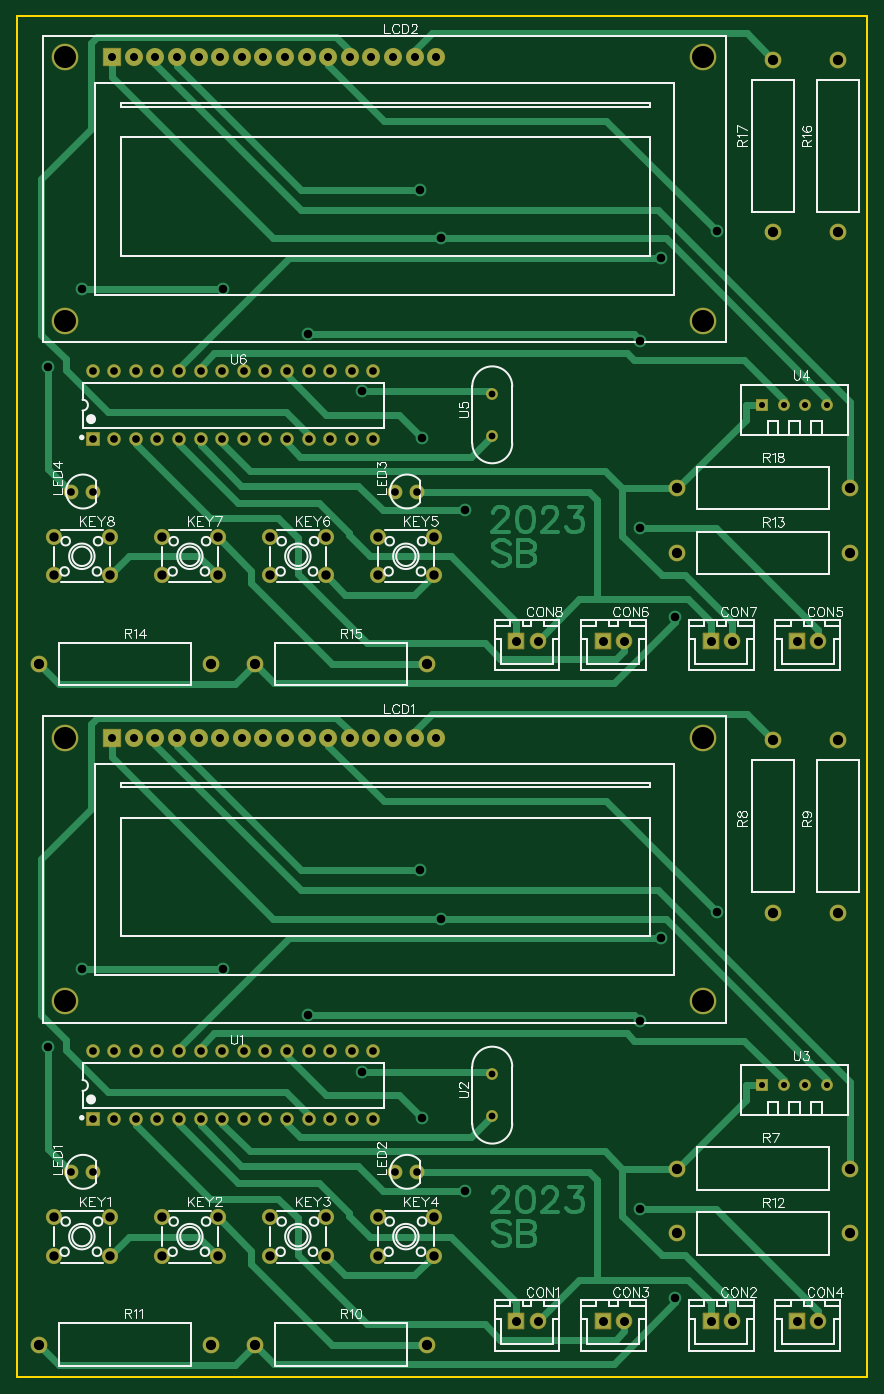
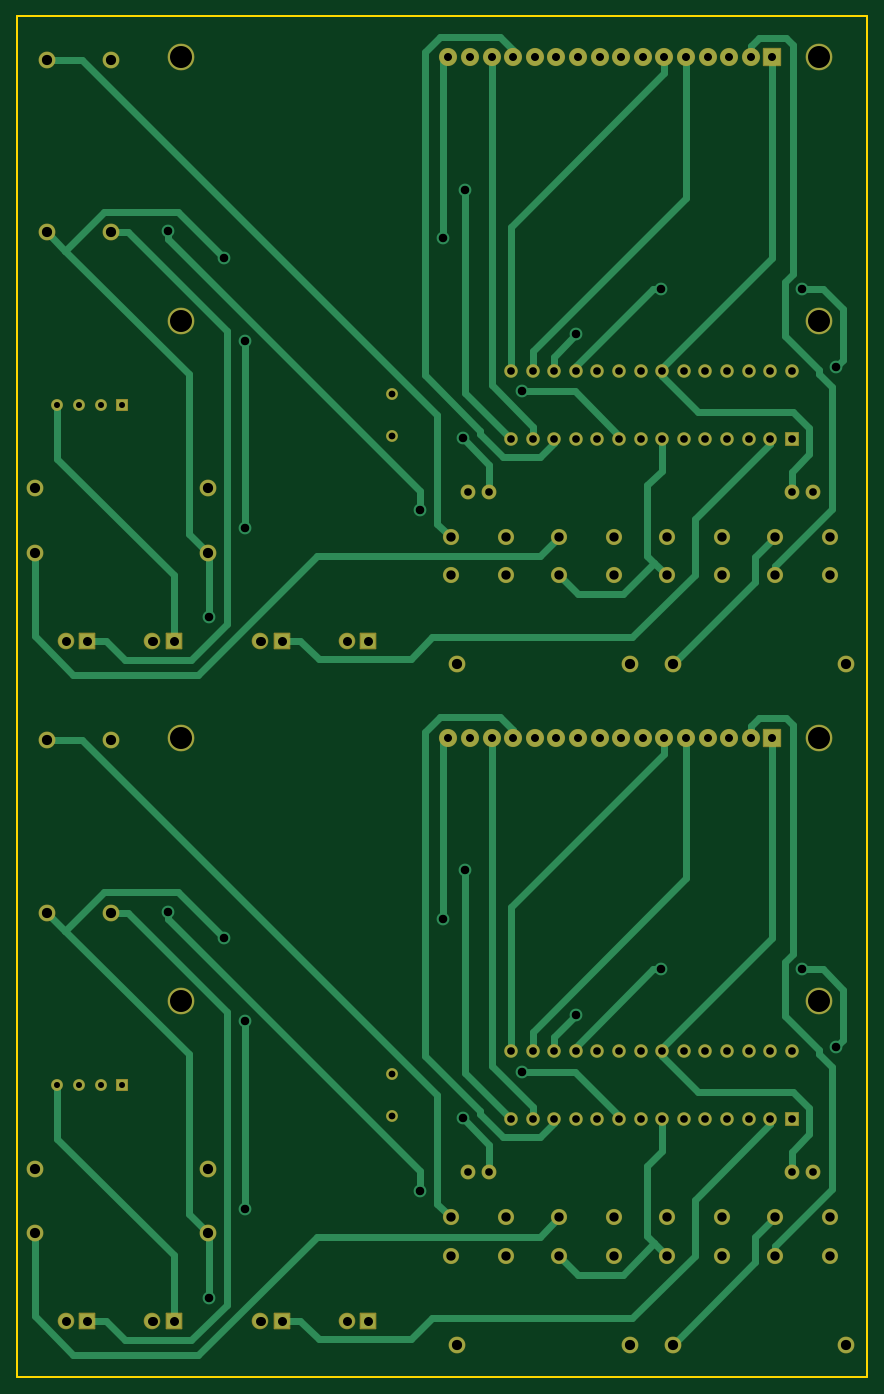
Circuit board: 8 layer files. Board 100.0 x 160.0 mm.
- drill: Drill_PTH_Through.DRL (4226 bytes)
- drill: Drill_PTH_Through_Via.DRL (619 bytes)
- outline: Gerber_BoardOutlineLayer.GKO (488 bytes)
- bottom_copper: Gerber_BottomLayer.GBL (12896 bytes)
- bottom_mask: Gerber_BottomSolderMaskLayer.GBS (5984 bytes)
- top_copper: Gerber_TopLayer.GTL (18043 bytes)
- top_silk: Gerber_TopSilkscreenLayer.GTO (47974 bytes)
- top_mask: Gerber_TopSolderMaskLayer.GTS (5981 bytes)

=== drill: Drill_PTH_Through.DRL (4226 bytes, source withheld) ===
=== drill: Drill_PTH_Through_Via.DRL ===
M48
METRIC,LZ,000.000
;FILE_FORMAT=3:3
;TYPE=PLATED
;Layer: PTH_Through_Via
;EasyEDA v6.5.22, 2023-01-29 18:53:10
;10
;Gerber Generator version 0.2
;Holesize 1 = 1.000 mm
T01C1.000
%
G05
G90
T01
X034216Y042585
X073237Y041852
X073237Y019789
X024233Y047941
X007671Y047930
X003651Y038804
X049901Y053894
X077411Y009326
X075674Y051611
X047344Y059592
X052617Y021897
X082263Y054727
X047595Y030415
X040607Y035895
X034216Y122585
X073237Y121852
X073237Y099789
X024233Y127941
X007671Y127930
X003651Y118804
X049901Y133894
X077411Y089326
X075674Y131611
X047344Y139592
X052617Y101897
X082263Y134727
X047595Y110415
X040607Y115895
M30

=== outline: Gerber_BoardOutlineLayer.GKO ===
G04 Layer: BoardOutlineLayer*
G04 EasyEDA v6.5.22, 2023-01-29 18:53:10*
G04 Gerber Generator version 0.2*
G04 Scale: 100 percent, Rotated: No, Reflected: No *
G04 Dimensions in millimeters *
G04 leading zeros omitted , absolute positions ,4 integer and 5 decimal *
%FSLAX45Y45*%
%MOMM*%

%ADD10C,0.2540*%
D10*
X9999985Y7999984D02*
G01*
X9999985Y0D01*
X0Y0D01*
X0Y7999984D01*
X0Y7999984D02*
G01*
X0Y15999968D01*
X0Y15999968D02*
G01*
X9999985Y15999968D01*
X9999985Y7999984D01*

%LPD*%
M02*

=== bottom_copper: Gerber_BottomLayer.GBL (12896 bytes, source omitted) ===
=== bottom_mask: Gerber_BottomSolderMaskLayer.GBS ===
G04 Layer: BottomSolderMaskLayer*
G04 EasyEDA v6.5.22, 2023-01-29 18:53:10*
G04 Gerber Generator version 0.2*
G04 Scale: 100 percent, Rotated: No, Reflected: No *
G04 Dimensions in millimeters *
G04 leading zeros omitted , absolute positions ,4 integer and 5 decimal *
%FSLAX45Y45*%
%MOMM*%

%AMMACRO1*1,1,$1,$2,$3*1,1,$1,$4,$5*1,1,$1,0-$2,0-$3*1,1,$1,0-$4,0-$5*20,1,$1,$2,$3,$4,$5,0*20,1,$1,$4,$5,0-$2,0-$3,0*20,1,$1,0-$2,0-$3,0-$4,0-$5,0*20,1,$1,0-$4,0-$5,$2,$3,0*4,1,4,$2,$3,$4,$5,0-$2,0-$3,0-$4,0-$5,$2,$3,0*%
%ADD10MACRO1,0.1016X0.6477X-0.6477X-0.6477X-0.6477*%
%ADD11C,1.3970*%
%ADD12C,1.4000*%
%ADD13MACRO1,0.1016X-0.75X-0.75X-0.75X0.75*%
%ADD14C,1.6016*%
%ADD15C,1.9812*%
%ADD16C,1.7526*%
%ADD17C,2.1336*%
%ADD18MACRO1,0.1016X-1.016X1.016X1.016X1.016*%
%ADD19C,3.1496*%
%ADD20C,1.9016*%
%ADD21MACRO1,0.2032X-0.875X0.875X0.875X0.875*%
%ADD22C,1.9532*%

%LPD*%
D10*
G01*
X8763000Y3427984D03*
D11*
G01*
X9017000Y3427984D03*
G01*
X9271000Y3427984D03*
G01*
X9525000Y3427984D03*
D12*
G01*
X5588000Y3557676D03*
G01*
X5588000Y3069691D03*
D13*
G01*
X889000Y3027984D03*
D14*
G01*
X1143000Y3027984D03*
G01*
X1397000Y3027984D03*
G01*
X1651000Y3027984D03*
G01*
X1905000Y3027984D03*
G01*
X2159000Y3027984D03*
G01*
X2413000Y3027984D03*
G01*
X2667000Y3027984D03*
G01*
X2921000Y3027984D03*
G01*
X3175000Y3027984D03*
G01*
X3429000Y3027984D03*
G01*
X3683000Y3027984D03*
G01*
X3937000Y3027984D03*
G01*
X4191000Y3027984D03*
G01*
X889000Y3827983D03*
G01*
X1143000Y3827983D03*
G01*
X1397000Y3827983D03*
G01*
X1651000Y3827983D03*
G01*
X1905000Y3827983D03*
G01*
X2159000Y3827983D03*
G01*
X2413000Y3827983D03*
G01*
X2667000Y3827983D03*
G01*
X2921000Y3827983D03*
G01*
X3175000Y3827983D03*
G01*
X3429000Y3827983D03*
G01*
X3683000Y3827983D03*
G01*
X3937000Y3827983D03*
G01*
X4191000Y3827983D03*
D15*
G01*
X7759700Y1688084D03*
G01*
X9791700Y1688084D03*
G01*
X254000Y379984D03*
G01*
X2286000Y379984D03*
G01*
X2794000Y379984D03*
G01*
X4826000Y379984D03*
G01*
X9652000Y5459984D03*
G01*
X9652000Y7491984D03*
G01*
X8890000Y5459984D03*
G01*
X8890000Y7491984D03*
G01*
X7759700Y2450084D03*
G01*
X9791700Y2450084D03*
D16*
G01*
X4445000Y2411984D03*
G01*
X4699000Y2411984D03*
G01*
X635000Y2411984D03*
G01*
X889000Y2411984D03*
D17*
G01*
X4928006Y7517993D03*
G01*
X4674006Y7517993D03*
G01*
X4420006Y7517993D03*
G01*
X4166006Y7517993D03*
G01*
X3912006Y7517993D03*
G01*
X3658006Y7517993D03*
G01*
X3404006Y7517993D03*
G01*
X3150006Y7517993D03*
G01*
X2896006Y7517993D03*
G01*
X2642006Y7517993D03*
G01*
X2388006Y7517993D03*
G01*
X2134006Y7517993D03*
G01*
X1880006Y7517993D03*
G01*
X1626006Y7517993D03*
G01*
X1372006Y7517993D03*
D18*
G01*
X1117998Y7517983D03*
D19*
G01*
X567994Y7517993D03*
G01*
X567994Y4417974D03*
G01*
X8068005Y7517993D03*
G01*
X8068005Y4417974D03*
D20*
G01*
X4246879Y1875028D03*
G01*
X4246879Y1424939D03*
G01*
X4897120Y1875028D03*
G01*
X4897120Y1424939D03*
G01*
X2976879Y1875028D03*
G01*
X2976879Y1424939D03*
G01*
X3627120Y1875028D03*
G01*
X3627120Y1424939D03*
G01*
X1706879Y1875028D03*
G01*
X1706879Y1424939D03*
G01*
X2357120Y1875028D03*
G01*
X2357120Y1424939D03*
G01*
X436879Y1875028D03*
G01*
X436879Y1424939D03*
G01*
X1087120Y1875028D03*
G01*
X1087120Y1424939D03*
D21*
G01*
X9173387Y659383D03*
D22*
G01*
X9423400Y659384D03*
D21*
G01*
X6887387Y659383D03*
D22*
G01*
X7137400Y659384D03*
D21*
G01*
X8157387Y659383D03*
D22*
G01*
X8407400Y659384D03*
D21*
G01*
X5871387Y659383D03*
D22*
G01*
X6121400Y659384D03*
D10*
G01*
X8763000Y11427967D03*
D11*
G01*
X9017000Y11427968D03*
G01*
X9271000Y11427968D03*
G01*
X9525000Y11427968D03*
D12*
G01*
X5588000Y11557660D03*
G01*
X5588000Y11069675D03*
D13*
G01*
X889000Y11027968D03*
D14*
G01*
X1143000Y11027968D03*
G01*
X1397000Y11027968D03*
G01*
X1651000Y11027968D03*
G01*
X1905000Y11027968D03*
G01*
X2159000Y11027968D03*
G01*
X2413000Y11027968D03*
G01*
X2667000Y11027968D03*
G01*
X2921000Y11027968D03*
G01*
X3175000Y11027968D03*
G01*
X3429000Y11027968D03*
G01*
X3683000Y11027968D03*
G01*
X3937000Y11027968D03*
G01*
X4191000Y11027968D03*
G01*
X889000Y11827967D03*
G01*
X1143000Y11827967D03*
G01*
X1397000Y11827967D03*
G01*
X1651000Y11827967D03*
G01*
X1905000Y11827967D03*
G01*
X2159000Y11827967D03*
G01*
X2413000Y11827967D03*
G01*
X2667000Y11827967D03*
G01*
X2921000Y11827967D03*
G01*
X3175000Y11827967D03*
G01*
X3429000Y11827967D03*
G01*
X3683000Y11827967D03*
G01*
X3937000Y11827967D03*
G01*
X4191000Y11827967D03*
D15*
G01*
X7759700Y9688068D03*
G01*
X9791700Y9688068D03*
G01*
X254000Y8379968D03*
G01*
X2286000Y8379968D03*
G01*
X2794000Y8379968D03*
G01*
X4826000Y8379968D03*
G01*
X9652000Y13459968D03*
G01*
X9652000Y15491968D03*
G01*
X8890000Y13459968D03*
G01*
X8890000Y15491968D03*
G01*
X7759700Y10450068D03*
G01*
X9791700Y10450068D03*
D16*
G01*
X4445000Y10411968D03*
G01*
X4699000Y10411968D03*
G01*
X635000Y10411968D03*
G01*
X889000Y10411968D03*
D17*
G01*
X4928006Y15517977D03*
G01*
X4674006Y15517977D03*
G01*
X4420006Y15517977D03*
G01*
X4166006Y15517977D03*
G01*
X3912006Y15517977D03*
G01*
X3658006Y15517977D03*
G01*
X3404006Y15517977D03*
G01*
X3150006Y15517977D03*
G01*
X2896006Y15517977D03*
G01*
X2642006Y15517977D03*
G01*
X2388006Y15517977D03*
G01*
X2134006Y15517977D03*
G01*
X1880006Y15517977D03*
G01*
X1626006Y15517977D03*
G01*
X1372006Y15517977D03*
D18*
G01*
X1117998Y15517967D03*
D19*
G01*
X567994Y15517977D03*
G01*
X567994Y12417958D03*
G01*
X8068005Y15517977D03*
G01*
X8068005Y12417958D03*
D20*
G01*
X4246879Y9875012D03*
G01*
X4246879Y9424924D03*
G01*
X4897120Y9875012D03*
G01*
X4897120Y9424924D03*
G01*
X2976879Y9875012D03*
G01*
X2976879Y9424924D03*
G01*
X3627120Y9875012D03*
G01*
X3627120Y9424924D03*
G01*
X1706879Y9875012D03*
G01*
X1706879Y9424924D03*
G01*
X2357120Y9875012D03*
G01*
X2357120Y9424924D03*
G01*
X436879Y9875012D03*
G01*
X436879Y9424924D03*
G01*
X1087120Y9875012D03*
G01*
X1087120Y9424924D03*
D21*
G01*
X9173387Y8659367D03*
D22*
G01*
X9423400Y8659368D03*
D21*
G01*
X6887387Y8659367D03*
D22*
G01*
X7137400Y8659368D03*
D21*
G01*
X8157387Y8659367D03*
D22*
G01*
X8407400Y8659368D03*
D21*
G01*
X5871387Y8659367D03*
D22*
G01*
X6121400Y8659368D03*
M02*

=== top_copper: Gerber_TopLayer.GTL (18043 bytes, source omitted) ===
=== top_silk: Gerber_TopSilkscreenLayer.GTO (47974 bytes, source omitted) ===
=== top_mask: Gerber_TopSolderMaskLayer.GTS ===
G04 Layer: TopSolderMaskLayer*
G04 EasyEDA v6.5.22, 2023-01-29 18:53:10*
G04 Gerber Generator version 0.2*
G04 Scale: 100 percent, Rotated: No, Reflected: No *
G04 Dimensions in millimeters *
G04 leading zeros omitted , absolute positions ,4 integer and 5 decimal *
%FSLAX45Y45*%
%MOMM*%

%AMMACRO1*1,1,$1,$2,$3*1,1,$1,$4,$5*1,1,$1,0-$2,0-$3*1,1,$1,0-$4,0-$5*20,1,$1,$2,$3,$4,$5,0*20,1,$1,$4,$5,0-$2,0-$3,0*20,1,$1,0-$2,0-$3,0-$4,0-$5,0*20,1,$1,0-$4,0-$5,$2,$3,0*4,1,4,$2,$3,$4,$5,0-$2,0-$3,0-$4,0-$5,$2,$3,0*%
%ADD10MACRO1,0.1016X0.6477X-0.6477X-0.6477X-0.6477*%
%ADD11C,1.3970*%
%ADD12C,1.4000*%
%ADD13MACRO1,0.1016X-0.75X-0.75X-0.75X0.75*%
%ADD14C,1.6016*%
%ADD15C,1.9812*%
%ADD16C,1.7526*%
%ADD17C,2.1336*%
%ADD18MACRO1,0.1016X-1.016X1.016X1.016X1.016*%
%ADD19C,3.1496*%
%ADD20C,1.9016*%
%ADD21MACRO1,0.2032X-0.875X0.875X0.875X0.875*%
%ADD22C,1.9532*%

%LPD*%
D10*
G01*
X8763000Y3427984D03*
D11*
G01*
X9017000Y3427984D03*
G01*
X9271000Y3427984D03*
G01*
X9525000Y3427984D03*
D12*
G01*
X5588000Y3557676D03*
G01*
X5588000Y3069691D03*
D13*
G01*
X889000Y3027984D03*
D14*
G01*
X1143000Y3027984D03*
G01*
X1397000Y3027984D03*
G01*
X1651000Y3027984D03*
G01*
X1905000Y3027984D03*
G01*
X2159000Y3027984D03*
G01*
X2413000Y3027984D03*
G01*
X2667000Y3027984D03*
G01*
X2921000Y3027984D03*
G01*
X3175000Y3027984D03*
G01*
X3429000Y3027984D03*
G01*
X3683000Y3027984D03*
G01*
X3937000Y3027984D03*
G01*
X4191000Y3027984D03*
G01*
X889000Y3827983D03*
G01*
X1143000Y3827983D03*
G01*
X1397000Y3827983D03*
G01*
X1651000Y3827983D03*
G01*
X1905000Y3827983D03*
G01*
X2159000Y3827983D03*
G01*
X2413000Y3827983D03*
G01*
X2667000Y3827983D03*
G01*
X2921000Y3827983D03*
G01*
X3175000Y3827983D03*
G01*
X3429000Y3827983D03*
G01*
X3683000Y3827983D03*
G01*
X3937000Y3827983D03*
G01*
X4191000Y3827983D03*
D15*
G01*
X7759700Y1688084D03*
G01*
X9791700Y1688084D03*
G01*
X254000Y379984D03*
G01*
X2286000Y379984D03*
G01*
X2794000Y379984D03*
G01*
X4826000Y379984D03*
G01*
X9652000Y5459984D03*
G01*
X9652000Y7491984D03*
G01*
X8890000Y5459984D03*
G01*
X8890000Y7491984D03*
G01*
X7759700Y2450084D03*
G01*
X9791700Y2450084D03*
D16*
G01*
X4445000Y2411984D03*
G01*
X4699000Y2411984D03*
G01*
X635000Y2411984D03*
G01*
X889000Y2411984D03*
D17*
G01*
X4928006Y7517993D03*
G01*
X4674006Y7517993D03*
G01*
X4420006Y7517993D03*
G01*
X4166006Y7517993D03*
G01*
X3912006Y7517993D03*
G01*
X3658006Y7517993D03*
G01*
X3404006Y7517993D03*
G01*
X3150006Y7517993D03*
G01*
X2896006Y7517993D03*
G01*
X2642006Y7517993D03*
G01*
X2388006Y7517993D03*
G01*
X2134006Y7517993D03*
G01*
X1880006Y7517993D03*
G01*
X1626006Y7517993D03*
G01*
X1372006Y7517993D03*
D18*
G01*
X1117998Y7517983D03*
D19*
G01*
X567994Y7517993D03*
G01*
X567994Y4417974D03*
G01*
X8068005Y7517993D03*
G01*
X8068005Y4417974D03*
D20*
G01*
X4246879Y1875028D03*
G01*
X4246879Y1424939D03*
G01*
X4897120Y1875028D03*
G01*
X4897120Y1424939D03*
G01*
X2976879Y1875028D03*
G01*
X2976879Y1424939D03*
G01*
X3627120Y1875028D03*
G01*
X3627120Y1424939D03*
G01*
X1706879Y1875028D03*
G01*
X1706879Y1424939D03*
G01*
X2357120Y1875028D03*
G01*
X2357120Y1424939D03*
G01*
X436879Y1875028D03*
G01*
X436879Y1424939D03*
G01*
X1087120Y1875028D03*
G01*
X1087120Y1424939D03*
D21*
G01*
X9173387Y659383D03*
D22*
G01*
X9423400Y659384D03*
D21*
G01*
X6887387Y659383D03*
D22*
G01*
X7137400Y659384D03*
D21*
G01*
X8157387Y659383D03*
D22*
G01*
X8407400Y659384D03*
D21*
G01*
X5871387Y659383D03*
D22*
G01*
X6121400Y659384D03*
D10*
G01*
X8763000Y11427967D03*
D11*
G01*
X9017000Y11427968D03*
G01*
X9271000Y11427968D03*
G01*
X9525000Y11427968D03*
D12*
G01*
X5588000Y11557660D03*
G01*
X5588000Y11069675D03*
D13*
G01*
X889000Y11027968D03*
D14*
G01*
X1143000Y11027968D03*
G01*
X1397000Y11027968D03*
G01*
X1651000Y11027968D03*
G01*
X1905000Y11027968D03*
G01*
X2159000Y11027968D03*
G01*
X2413000Y11027968D03*
G01*
X2667000Y11027968D03*
G01*
X2921000Y11027968D03*
G01*
X3175000Y11027968D03*
G01*
X3429000Y11027968D03*
G01*
X3683000Y11027968D03*
G01*
X3937000Y11027968D03*
G01*
X4191000Y11027968D03*
G01*
X889000Y11827967D03*
G01*
X1143000Y11827967D03*
G01*
X1397000Y11827967D03*
G01*
X1651000Y11827967D03*
G01*
X1905000Y11827967D03*
G01*
X2159000Y11827967D03*
G01*
X2413000Y11827967D03*
G01*
X2667000Y11827967D03*
G01*
X2921000Y11827967D03*
G01*
X3175000Y11827967D03*
G01*
X3429000Y11827967D03*
G01*
X3683000Y11827967D03*
G01*
X3937000Y11827967D03*
G01*
X4191000Y11827967D03*
D15*
G01*
X7759700Y9688068D03*
G01*
X9791700Y9688068D03*
G01*
X254000Y8379968D03*
G01*
X2286000Y8379968D03*
G01*
X2794000Y8379968D03*
G01*
X4826000Y8379968D03*
G01*
X9652000Y13459968D03*
G01*
X9652000Y15491968D03*
G01*
X8890000Y13459968D03*
G01*
X8890000Y15491968D03*
G01*
X7759700Y10450068D03*
G01*
X9791700Y10450068D03*
D16*
G01*
X4445000Y10411968D03*
G01*
X4699000Y10411968D03*
G01*
X635000Y10411968D03*
G01*
X889000Y10411968D03*
D17*
G01*
X4928006Y15517977D03*
G01*
X4674006Y15517977D03*
G01*
X4420006Y15517977D03*
G01*
X4166006Y15517977D03*
G01*
X3912006Y15517977D03*
G01*
X3658006Y15517977D03*
G01*
X3404006Y15517977D03*
G01*
X3150006Y15517977D03*
G01*
X2896006Y15517977D03*
G01*
X2642006Y15517977D03*
G01*
X2388006Y15517977D03*
G01*
X2134006Y15517977D03*
G01*
X1880006Y15517977D03*
G01*
X1626006Y15517977D03*
G01*
X1372006Y15517977D03*
D18*
G01*
X1117998Y15517967D03*
D19*
G01*
X567994Y15517977D03*
G01*
X567994Y12417958D03*
G01*
X8068005Y15517977D03*
G01*
X8068005Y12417958D03*
D20*
G01*
X4246879Y9875012D03*
G01*
X4246879Y9424924D03*
G01*
X4897120Y9875012D03*
G01*
X4897120Y9424924D03*
G01*
X2976879Y9875012D03*
G01*
X2976879Y9424924D03*
G01*
X3627120Y9875012D03*
G01*
X3627120Y9424924D03*
G01*
X1706879Y9875012D03*
G01*
X1706879Y9424924D03*
G01*
X2357120Y9875012D03*
G01*
X2357120Y9424924D03*
G01*
X436879Y9875012D03*
G01*
X436879Y9424924D03*
G01*
X1087120Y9875012D03*
G01*
X1087120Y9424924D03*
D21*
G01*
X9173387Y8659367D03*
D22*
G01*
X9423400Y8659368D03*
D21*
G01*
X6887387Y8659367D03*
D22*
G01*
X7137400Y8659368D03*
D21*
G01*
X8157387Y8659367D03*
D22*
G01*
X8407400Y8659368D03*
D21*
G01*
X5871387Y8659367D03*
D22*
G01*
X6121400Y8659368D03*
M02*

